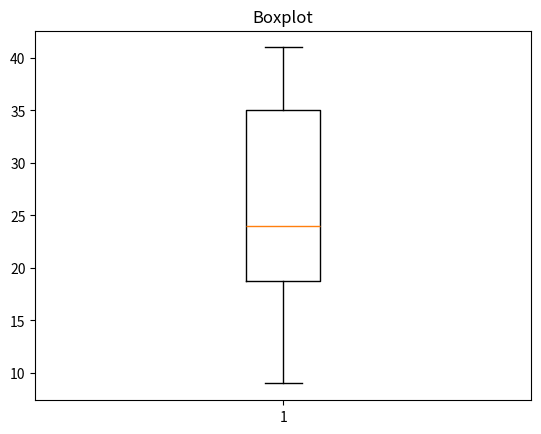

Write Python code to recreate this figure.
#-*- coding: utf-8 -*-
#Meu Vigésimo quarto Programa
#Trabalhando com  boxplot
#importando a biblioteca
import matplotlib.pyplot as plt
import random
vetor = []
for i in range(10):
    numeroAleatorio = random.randint(0,50)
    vetor.append(numeroAleatorio)
    print(vetor)
plt.boxplot(vetor)
plt.title("Boxplot")
plt.show()
